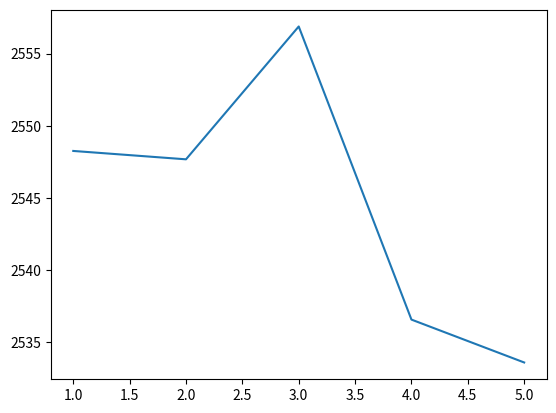

Write Python code to recreate this figure.
import matplotlib.pyplot as plt

x = [1, 2, 3, 4, 5]
y = [2548.26, 2547.68, 2556.88, 2536.58, 2533.61]

plt.plot(x, y)
plt.show()
